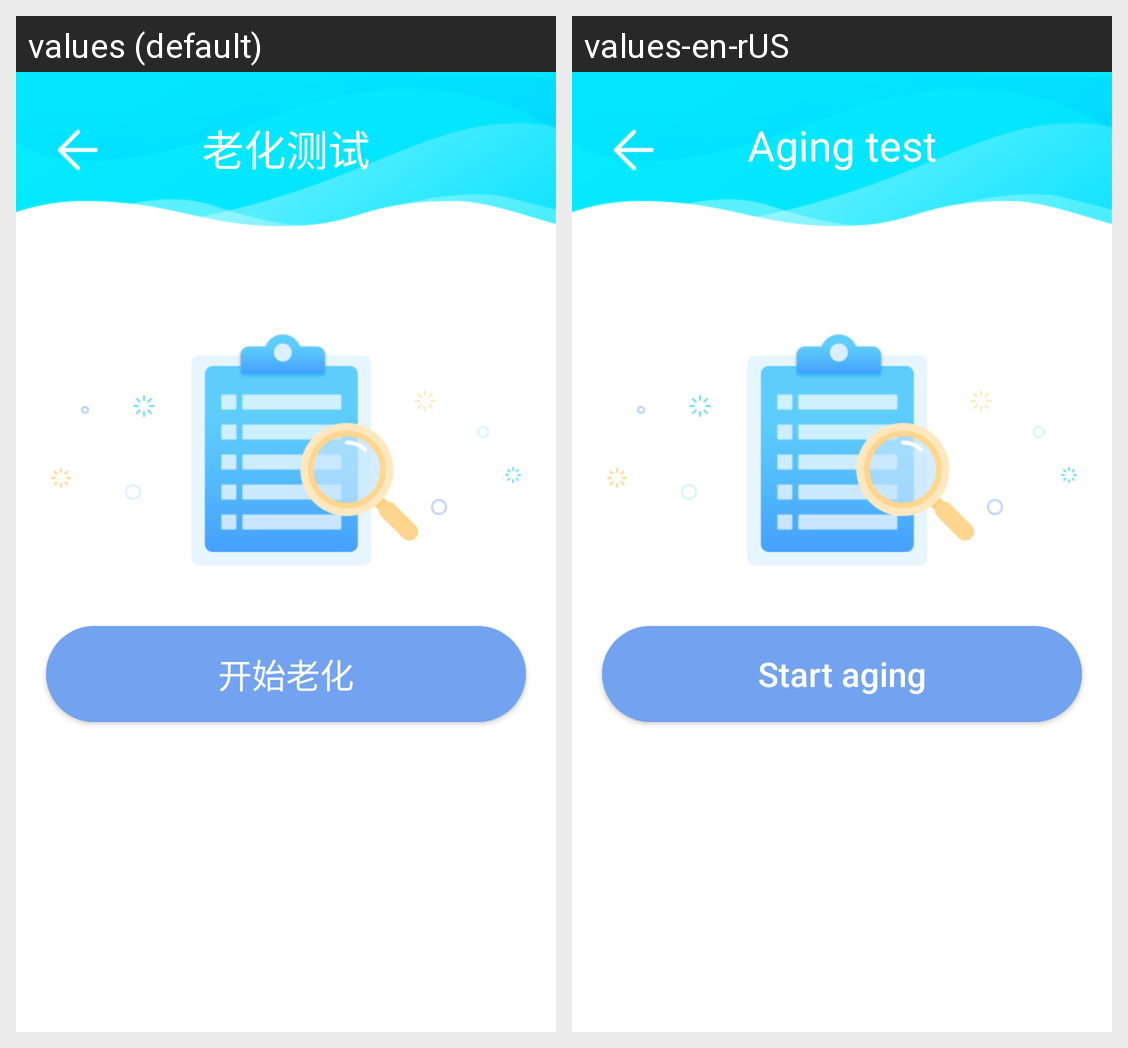

Strings drawn on this Android screen and how each of the app's shown locales translates them:
Android screen res/layout/activity_ageing.xml rendered under 2 locales, left to right: values (default), values-en-rUS. Device: Nexus 5 (rendered at 1080×1920; each locale shown at half size, 540×960, under a caption strip naming it); theme AppTheme.NoActionBar.
Strings drawn on this screen, with the default value and each locale's value (text and hints the layout hard-codes, and strings that could not be matched under every locale, appear in the picture but are not listed):

string123
  values: 老化测试
  values-en-rUS: Aging test

string12
  values: 开始老化
  values-en-rUS: Start aging
